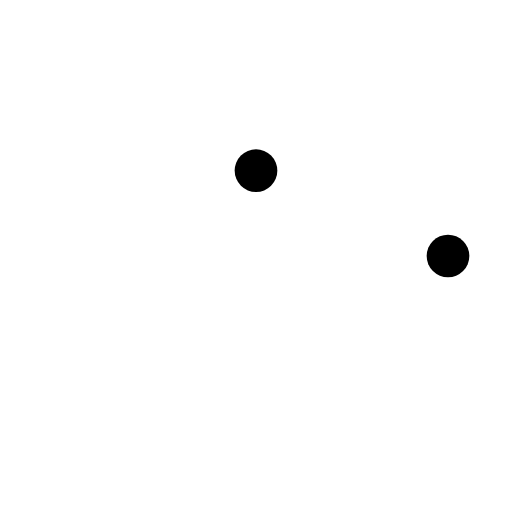
t = 0.00 s
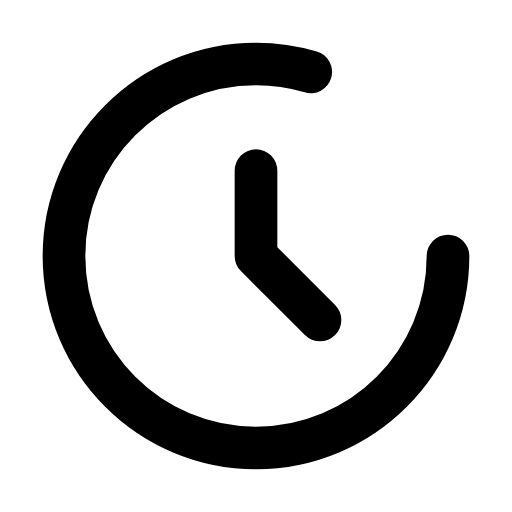
t = 0.60 s
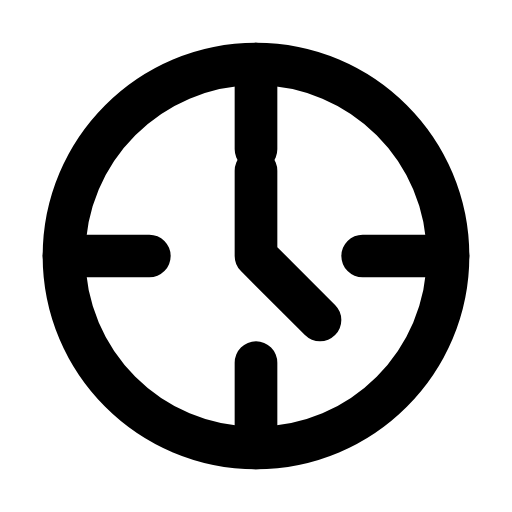
t = 1.10 s
t = 2.10 s: frame unchanged from t = 1.10 s, image omitted
t = 2.60 s: frame unchanged from t = 1.10 s, image omitted
t = 3.10 s: frame unchanged from t = 1.10 s, image omitted

The animated SVG that drew these frames (rendered in a browser with its animation timeline set to each time). Animation: 4 SMIL elements (animate=4); one cycle of 3.10 s, repeats indefinitely.

<?xml version="1.0" encoding="UTF-8"?>
<svg width="24" height="24" viewBox="0 0 24 24" fill="none" xmlns="http://www.w3.org/2000/svg">
    <g>
        <path d="M12 8V12L15 15" stroke="currentColor" stroke-width="2" stroke-linecap="round" stroke-linejoin="round">
            <animate attributeName="stroke-dasharray" from="0 20" to="20 20" dur="0.6s" fill="freeze"/>
        </path>
        <path d="M21 12C21 16.9706 16.9706 21 12 21C7.02944 21 3 16.9706 3 12C3 7.02944 7.02944 3 12 3C16.9706 3 21 7.02944 21 12Z" stroke="currentColor" stroke-width="2" stroke-linecap="round" stroke-linejoin="round">
            <animate attributeName="stroke-dasharray" from="0 60" to="60 60" dur="0.8s" fill="freeze"/>
        </path>
        <path d="M12 3V7M21 12H17M12 17V21M7 12H3" stroke="currentColor" stroke-width="2" stroke-linecap="round" stroke-linejoin="round" opacity="0">
            <animate attributeName="opacity" from="0" to="1" dur="0.3s" begin="0.8s" fill="freeze"/>
            <animate attributeName="stroke-dashoffset" from="0" to="24" dur="2s" begin="1.1s" repeatCount="indefinite"/>
        </path>
    </g>
</svg>
